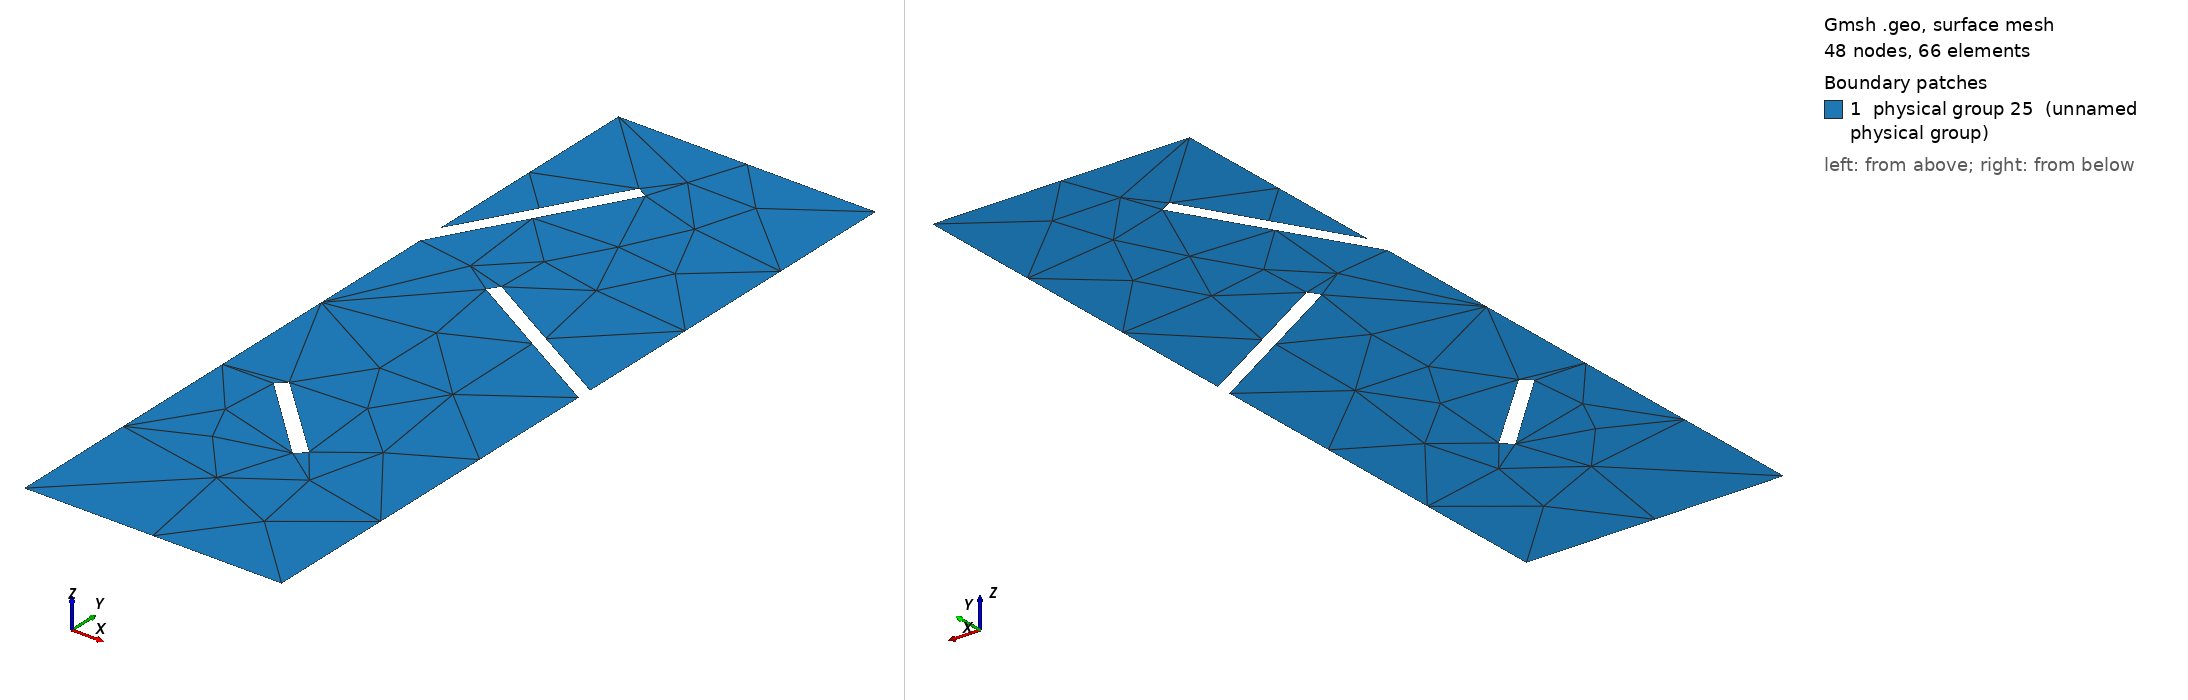

Gmsh geometry script, surface-meshed: 48 nodes, 66 surface elements. Boundary patches (legend numbers): 1 physical group 25 (unnamed physical group). Left view from above one corner, right view from below the opposite corner. Legend entries are the model's physical surfaces. The drawing asked Gmsh for element sizes between 1% and 20% of the model's largest extent; the script's own settings can give other sizes.

=== BenchTwophase21.geo (drawn) ===
cl1 = 1;
Point(1) = {-0.5, 0, 0, cl1};
Point(2) = {0.5, 0, 0, cl1};
Point(3) = {0.5, 3, 0, cl1};
Point(4) = {-0.5, 3, 0, cl1};
Point(7) = {-0.3, 1, 0, cl1};
Point(8) = {-0.266, 1.0338, 0, cl1};
Point(9) = {0.05406, 0.718, 0, cl1};
Point(10) = {0.0182, 0.6823, 0, cl1};
Point(11) = {-0.1484, 1.8754, 0, cl1};
Point(12) = {0.5, 1.5, 0, cl1};
Point(13) = {0.5, 1.557, 0, cl1};
Point(14) = {-0.1211, 1.9169, 0, cl1};
Point(15) = {-0.5, 2, 0, cl1};
Point(16) = {-0.5, 2.098, 0, cl1};
Point(17) = {-0.1243, 2.648, 0, cl1};
Point(18) = {-0.1687, 2.6723, 0, cl1};
Line(1) = {1, 2};
Line(2) = {2, 12};
Line(3) = {13, 3};
Line(4) = {3, 4};
Line(5) = {4, 16};
Line(6) = {15, 1};
Line(7) = {7, 10};
Line(8) = {10, 9};
Line(9) = {9, 8};
Line(10) = {8, 7};
Line(11) = {12, 11};
Line(12) = {11, 14};
Line(13) = {14, 13};
Line(14) = {16, 18};
Line(15) = {18, 17};
Line(16) = {17, 15};
Line Loop(19) = {6, 1, 2, 11, 12, 13, 3, 4, 5, 14, 15, 16, -10, -9, -8, -7};
Plane Surface(19) = {19};
Physical Point(20) = {1, 2, 3, 4, 11, 12, 13, 14, 15, 16, 17, 18};
Physical Point(21) = {7, 8, 9, 10};
Physical Line(22) = {1, 2, 3, 5, 6, 11, 12, 13, 14, 15, 16};
Physical Line(23) = {4};
Physical Line(24) = {7, 8, 9, 10};
Physical Surface(25) = {19};
